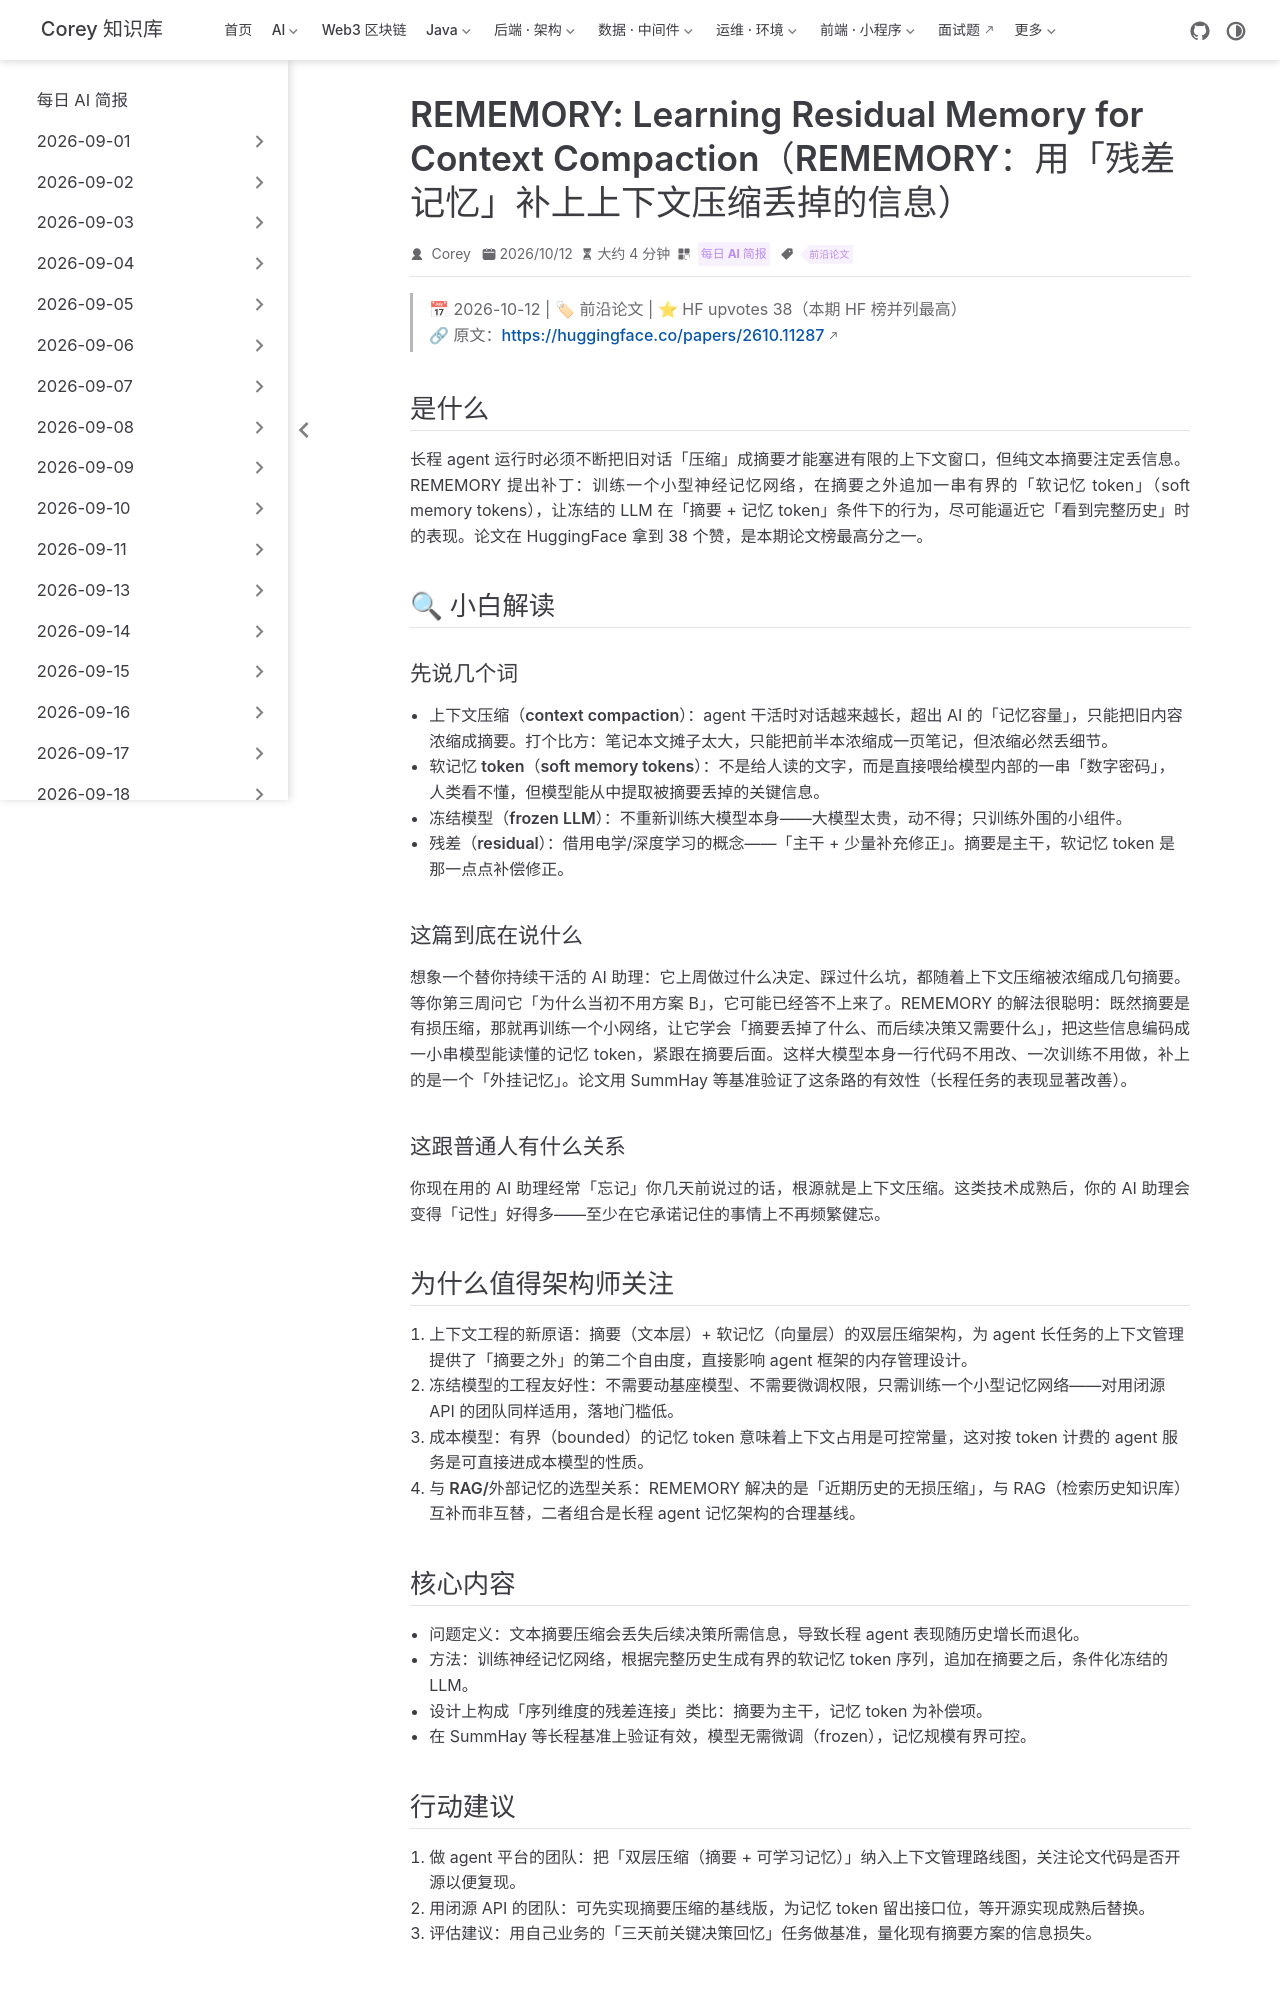

repository: code-corey/code-corey.github.io · page: News/2026-10-12/05-remory-context-compaction.html · generator: jekyll

---
title: "REMEMORY: Learning Residual Memory for Context Compaction（REMEMORY：用「残差记忆」补上上下文压缩丢掉的信息）"
shortTitle: "REMEMORY残差记忆"
sidebarGroup: "2026-10-12"
order: 5
date: 2026-10-12
category:
  - "每日 AI 简报"
tag:
  - "前沿论文"
description: "训练一个小型记忆网络，在文本摘要之外生成有界的「软记忆 token」，让冻结的 LLM 近似拥有完整历史的决策质量，HF 38 赞。"
---

# REMORY: Learning Residual Memory for Context Compaction（REMEMORY：用「残差记忆」补上上下文压缩丢掉的信息）

> 📅 2026-10-12 | 🏷 前沿论文 | ⭐ HF upvotes 38（本期 HF 榜并列最高）
> 🔗 原文：https://huggingface.co/papers/2610.11287

## 是什么

长程 agent 运行时必须不断把旧对话「压缩」成摘要才能塞进有限的上下文窗口，但纯文本摘要注定丢信息。REMEMORY 提出补丁：训练一个小型神经记忆网络，在摘要之外追加一串有界的「软记忆 token」（soft memory tokens），让冻结的 LLM 在「摘要 + 记忆 token」条件下的行为，尽可能逼近它「看到完整历史」时的表现。论文在 HuggingFace 拿到 38 个赞，是本期论文榜最高分之一。

## 🔍 小白解读

### 先说几个词

- **上下文压缩（context compaction）**：agent 干活时对话越来越长，超出 AI 的「记忆容量」，只能把旧内容浓缩成摘要。打个比方：笔记本文摊子太大，只能把前半本浓缩成一页笔记，但浓缩必然丢细节。
- **软记忆 token（soft memory tokens）**：不是给人读的文字，而是直接喂给模型内部的一串「数字密码」，人类看不懂，但模型能从中提取被摘要丢掉的关键信息。
- **冻结模型（frozen LLM）**：不重新训练大模型本身——大模型太贵，动不得；只训练外围的小组件。
- **残差（residual）**：借用电学/深度学习的概念——「主干 + 少量补充修正」。摘要是主干，软记忆 token 是那一点点补偿修正。

### 这篇到底在说什么

想象一个替你持续干活的 AI 助理：它上周做过什么决定、踩过什么坑，都随着上下文压缩被浓缩成几句摘要。等你第三周问它「为什么当初不用方案 B」，它可能已经答不上来了。REMEMORY 的解法很聪明：既然摘要是有损压缩，那就再训练一个小网络，让它学会「摘要丢掉了什么、而后续决策又需要什么」，把这些信息编码成一小串模型能读懂的记忆 token，紧跟在摘要后面。这样大模型本身一行代码不用改、一次训练不用做，补上的是一个「外挂记忆」。论文用 SummHay 等基准验证了这条路的有效性（长程任务的表现显著改善）。

### 这跟普通人有什么关系

你现在用的 AI 助理经常「忘记」你几天前说过的话，根源就是上下文压缩。这类技术成熟后，你的 AI 助理会变得「记性」好得多——至少在它承诺记住的事情上不再频繁健忘。

## 为什么值得架构师关注

1. **上下文工程的新原语**：摘要（文本层）+ 软记忆（向量层）的双层压缩架构，为 agent 长任务的上下文管理提供了「摘要之外」的第二个自由度，直接影响 agent 框架的内存管理设计。
2. **冻结模型的工程友好性**：不需要动基座模型、不需要微调权限，只需训练一个小型记忆网络——对用闭源 API 的团队同样适用，落地门槛低。
3. **成本模型**：有界（bounded）的记忆 token 意味着上下文占用是可控常量，这对按 token 计费的 agent 服务是可直接进成本模型的性质。
4. **与 RAG/外部记忆的选型关系**：REMEMORY 解决的是「近期历史的无损压缩」，与 RAG（检索历史知识库）互补而非互替，二者组合是长程 agent 记忆架构的合理基线。
